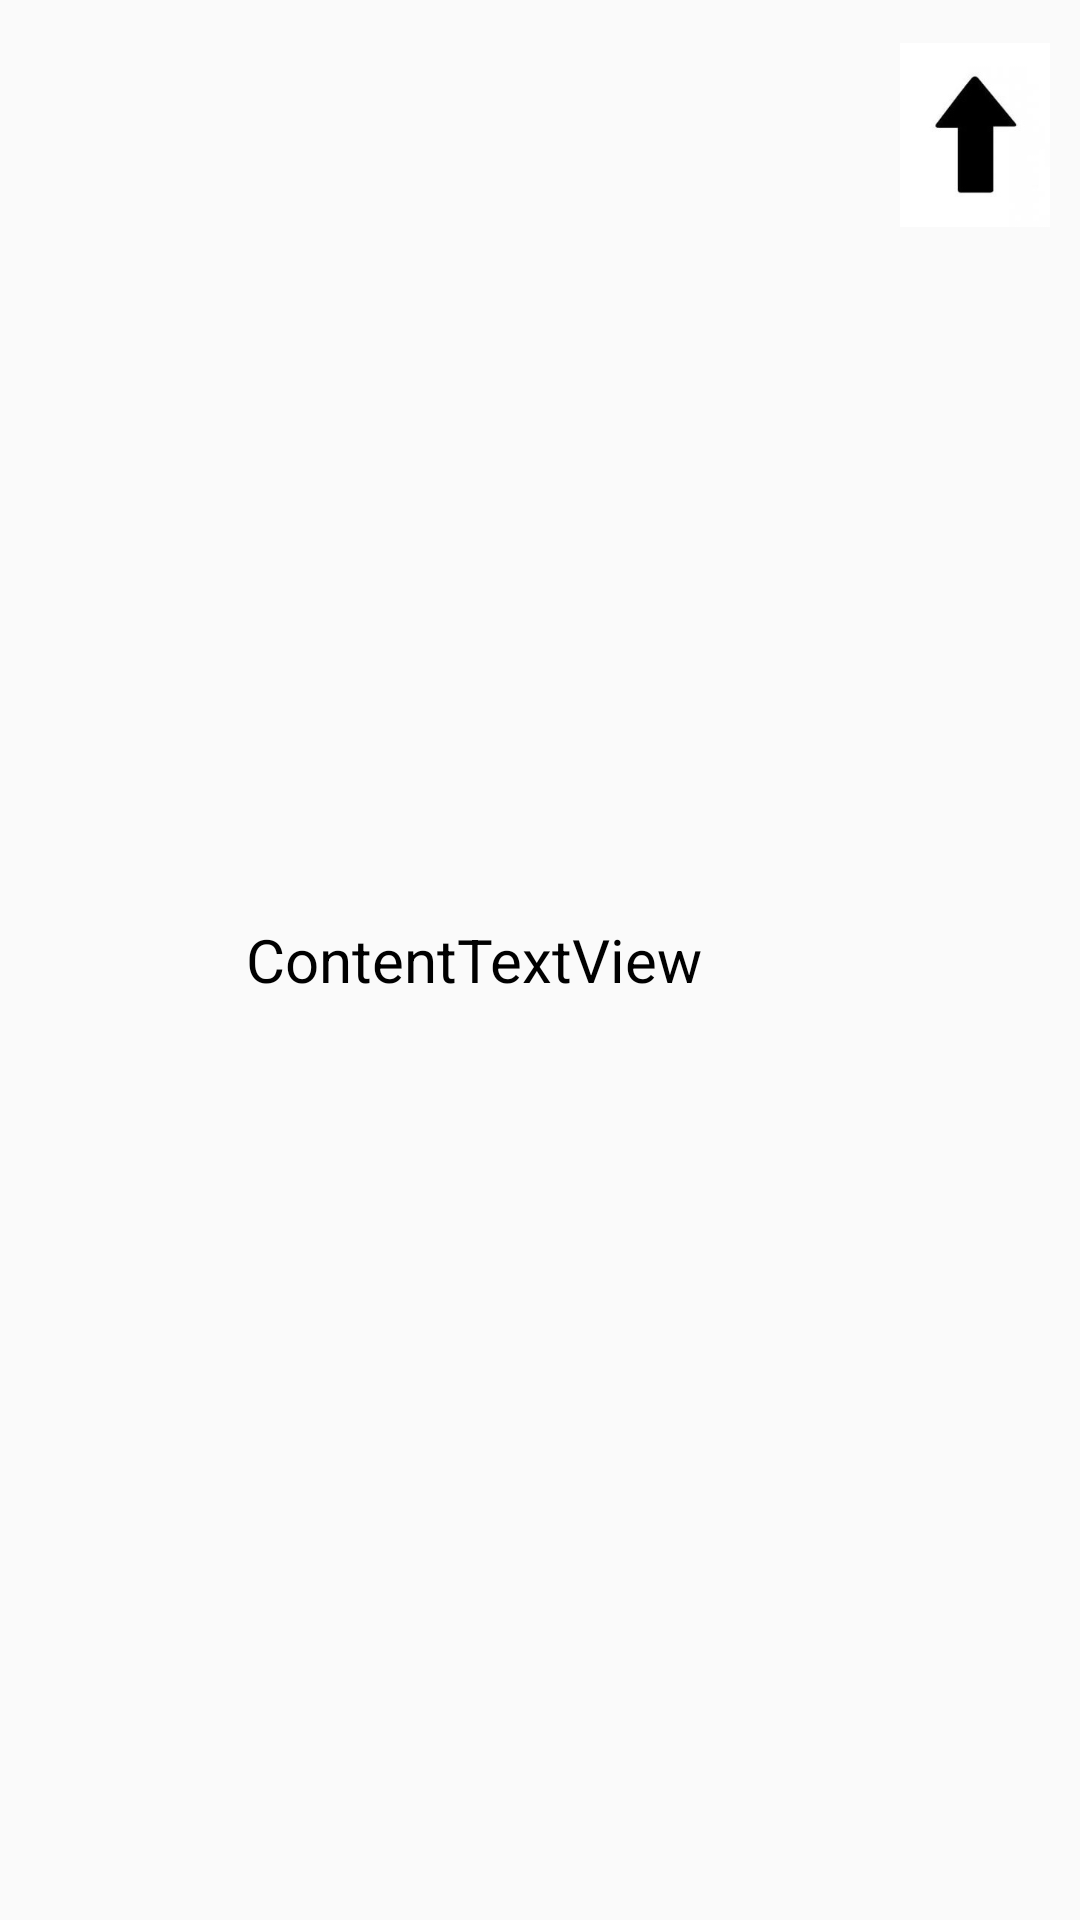

Produce the Android XML layout that renders to this screen, including the resource entries it uses.
<!-- AndroidManifest.xml: application theme AppTheme -->
<!-- res/layout/content_row.xml -->
<?xml version="1.0" encoding="utf-8"?>
<RelativeLayout xmlns:android="http://schemas.android.com/apk/res/android"
    android:layout_width="match_parent"
    android:layout_height="wrap_content"
    android:id="@+id/content_layout"
    android:layout_marginBottom="10dp">


    <TextView
        android:layout_width="wrap_content"
        android:layout_height="wrap_content"
        android:id="@+id/content_textview"
        android:text="ContentTextView"
        android:layout_centerVertical="true"
        android:layout_toEndOf="@+id/imageView1"
        android:layout_marginStart="82dp"
        android:textColor="#000000"
        android:textSize="20dp"/>

    <ImageView
        android:id="@+id/content_imageview"
        android:layout_width="50dp"
        android:layout_height="70dp"
        android:src="@drawable/meme2"
        android:layout_alignParentRight="true"
        android:layout_alignParentEnd="true"
        android:clickable="true"
        android:layout_margin="10dp"/>



</RelativeLayout>
<!-- resources referenced by this layout -->
<resources>
  <!-- drawable meme2: jpg bitmap (drawable, 20679 bytes) -->
  <style name="AppTheme" parent="Theme.AppCompat.Light.NoActionBar">
          
          <item name="colorPrimary">@color/colorPrimary</item>
          <item name="colorPrimaryDark">@color/colorPrimaryDark</item>
          <item name="colorAccent">@color/colorAccent</item>
          <item name="android:textColorPrimary">@color/textColorPrimary</item>
      </style>
  <color name="colorPrimary">#3F51B5</color>
  <color name="colorPrimaryDark">#303F9F</color>
  <color name="colorAccent">#FF4081</color>
  <color name="textColorPrimary">#FFFFFF</color>
</resources>
